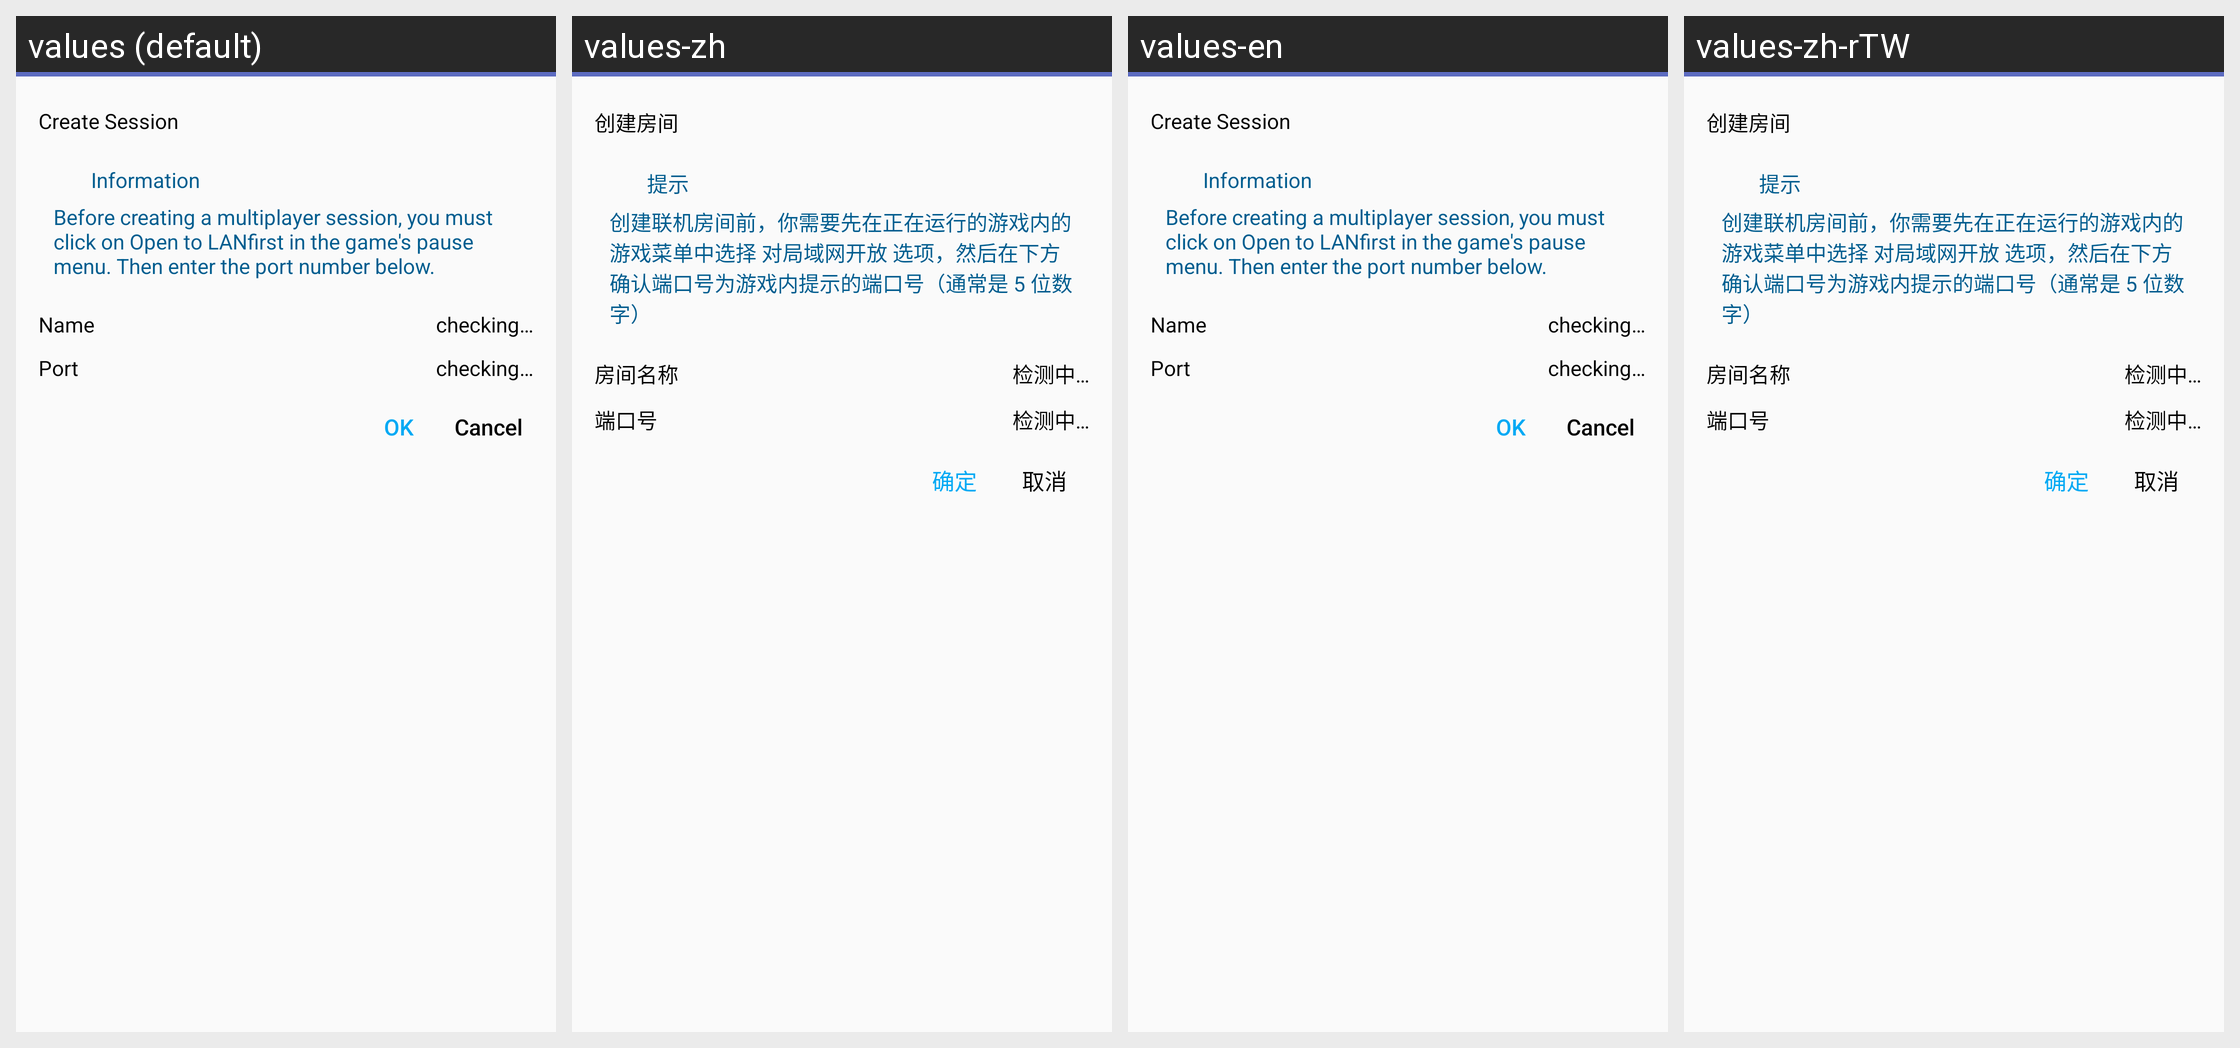

Strings drawn on this Android screen and how each of the app's shown locales translates them:
Android screen res/layout/dialog_create_community.xml rendered under 4 locales, left to right: values (default), values-zh, values-en, values-zh-rTW. Device: Nexus 5 (rendered at 1080×1920; each locale shown at half size, 540×960, under a caption strip naming it); theme Theme.HelloMinecraftLauncherPocketEdition.
Other locales in the repository, not shown: values-vi.
Strings drawn on this screen, with the default value and each locale's value (text and hints the layout hard-codes, and strings that could not be matched under every locale, appear in the picture but are not listed):

dialog_create_community_alert
  values: Information
  values-zh: 提示
  values-en: Information
  values-zh-rTW: 提示

dialog_create_community_negative
  values: Cancel
  values-zh: 取消
  values-en: Cancel
  values-zh-rTW: 取消
